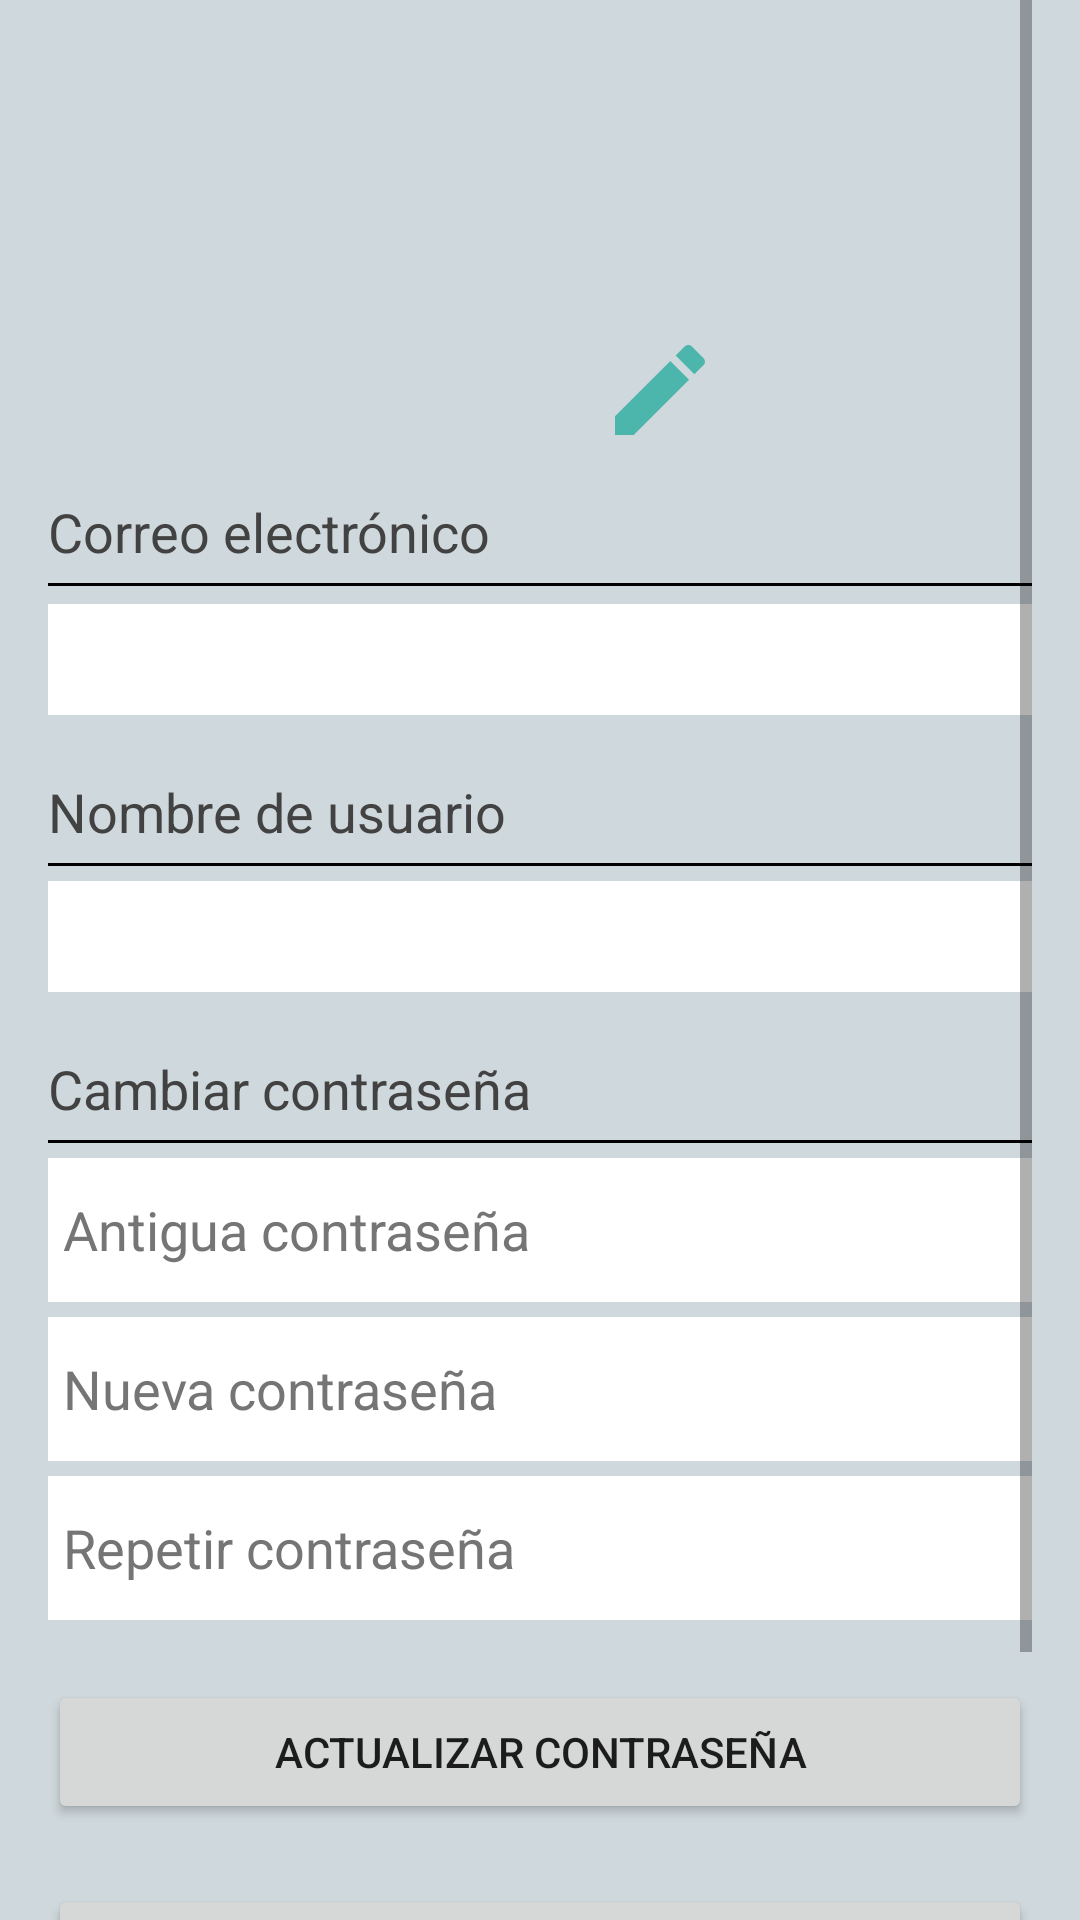

Here is an Android app screen rendered from its layout file. Give the layout XML and the strings, colors and styles it references.
<!-- AndroidManifest.xml: application theme Theme.MarvelMania -->
<!-- res/layout/fragment_show_user_data.xml -->
<?xml version="1.0" encoding="utf-8"?>
<androidx.constraintlayout.widget.ConstraintLayout xmlns:android="http://schemas.android.com/apk/res/android"
    xmlns:app="http://schemas.android.com/apk/res-auto"
    xmlns:tools="http://schemas.android.com/tools"
    android:layout_width="match_parent"
    android:layout_height="match_parent"
    android:background="@color/background"
    android:id="@+id/container_userdata">
    <ScrollView
        android:layout_width="match_parent"
        android:layout_height="match_parent"
        android:paddingStart="16dp"
        android:paddingEnd="16dp">

        <RelativeLayout
            android:layout_width="match_parent"
            android:layout_height="wrap_content">

            <ImageView
                android:id="@+id/image_view"
                android:layout_height="120dp"
                android:layout_width="120dp"
                android:layout_marginTop="25dp"
                android:layout_centerHorizontal="true"
                tools:ignore="ExtraText" />
            <ImageView
                android:layout_width="40dp"
                android:layout_height="40dp"
                android:src="@drawable/ic_edit"
                android:layout_marginTop="110dp"
                android:layout_alignEnd="@id/image_view"/>
            <TextView
                android:id="@+id/email"
                android:layout_width="match_parent"
                android:layout_height="wrap_content"
                android:layout_below="@id/image_view"
                android:layout_marginTop="20dp"
                android:text="@string/email"
                android:textColor="#424242"
                android:textSize="18sp" />
            <View
                android:id="@+id/separador1"
                android:layout_width="wrap_content"
                android:layout_height="1dp"
                android:layout_marginTop="5dp"
                android:background="@color/black"
                android:layout_below="@id/email"/>

            <TextView
                android:id="@+id/emailtext"
                android:layout_width="match_parent"
                android:layout_height="wrap_content"
                android:layout_below="@id/separador1"
                android:background="@color/white"
                android:layout_marginTop="6dp"
                android:padding="5dp"
                android:textSize="20sp"
                android:textIsSelectable="false"/>
            <TextView
                android:id="@+id/user_name"
                android:layout_width="match_parent"
                android:layout_height="wrap_content"
                android:layout_below="@id/emailtext"
                android:text="@string/username"
                android:textColor="#424242"
                android:textSize="18sp"
                android:layout_marginTop="20dp"/>
            <View
                android:id="@+id/separador2"
                android:layout_width="wrap_content"
                android:layout_height="1dp"
                android:layout_below="@id/user_name"
                android:layout_marginTop="5dp"
                android:background="@color/black" />
            <TextView
                android:id="@+id/user"
                android:layout_width="match_parent"
                android:layout_height="wrap_content"
                android:layout_below="@id/separador2"
                android:layout_marginTop="5dp"
                android:background="@color/white"
                android:textSize="20sp"
                android:padding="5dp"/>
            <TextView
                android:id="@+id/password"
                android:layout_width="match_parent"
                android:layout_height="wrap_content"
                android:layout_below="@id/user"
                android:layout_marginTop="20dp"
                android:text="@string/cambiarpass"
                android:textColor="#424242"
                android:textSize="18sp" />

            <View
                android:id="@+id/separador3"
                android:layout_width="wrap_content"
                android:layout_height="1dp"
                android:layout_below="@id/password"
                android:layout_marginTop="5dp"
                android:background="@color/black" />

            <EditText
                android:id="@+id/passtext"
                android:layout_width="match_parent"
                android:layout_height="wrap_content"
                android:layout_below="@id/separador3"
                android:ems="10"
                android:autofillHints="password"
                android:inputType="textPassword"
                android:background="@color/white"
                android:minHeight="48dp"
                android:layout_marginTop="5dp"
                android:hint="@string/antiguapass"
                android:paddingStart="5dp"
                android:paddingEnd="5dp"
                android:textColorHint="#757575" />

            <EditText
                android:id="@+id/passtextnueva"
                android:layout_width="match_parent"
                android:layout_height="wrap_content"
                android:layout_below="@id/passtext"
                android:layout_marginTop="5dp"
                android:ems="10"
                android:hint="@string/nuevapass"
                android:inputType="textPassword"
                android:autofillHints="password"
                android:background="@color/white"
                android:minHeight="48dp"
                android:paddingStart="5dp"
                android:paddingEnd="5dp"
                android:textColorHint="#757575" />

            <EditText
                android:id="@+id/passtextrepetirnueva"
                android:layout_width="match_parent"
                android:layout_height="wrap_content"
                android:layout_below="@id/passtextnueva"
                android:ems="10"
                android:autofillHints="password"
                android:inputType="textPassword"
                android:minHeight="48dp"
                android:layout_marginTop="5dp"
                android:hint="@string/repetirpass"
                android:background="@color/white"
                android:paddingStart="5dp"
                android:paddingEnd="5dp"
                android:textColorHint="#757575" />

            <Button
                android:id="@+id/botonActualizarPass"
                android:layout_width="match_parent"
                android:layout_height="48dp"
                android:layout_below="@id/passtextrepetirnueva"
                android:layout_marginTop="20dp"
                android:text="@string/actualizar" />
            <Button
                android:id="@+id/logout"
                android:layout_width="match_parent"
                android:layout_height="48dp"
                android:layout_below="@id/botonActualizarPass"
                android:layout_marginTop="20dp"
                android:text="@string/logout"/>
            <Button
                android:id="@+id/deleteUser"
                android:layout_width="match_parent"
                android:layout_height="48dp"
                android:layout_below="@id/logout"
                android:layout_marginTop="20dp"
                android:backgroundTint="@color/error"
                android:text="@string/delUser"/>
        </RelativeLayout>
    </ScrollView>
</androidx.constraintlayout.widget.ConstraintLayout>
<!-- resources referenced by this layout -->
<resources>
  <color name="background">#CFD8DC</color>
  <color name="black">#FF000000</color>
  <color name="error">#F15A4F</color>
  <color name="white">#FFFFFFFF</color>
  <!-- drawable ic_edit (drawable) -->
  <vector android:height="24dp" android:tint="#4DB6AC"
      android:viewportHeight="24" android:viewportWidth="24"
      android:width="24dp" xmlns:android="http://schemas.android.com/apk/res/android">
      <path android:fillColor="@android:color/white" android:pathData="M3,17.25l0,3.75l3.75,0l11.06,-11.06l-3.75,-3.75z"/>
      <path android:fillColor="@android:color/white" android:pathData="M20.71,5.63l-2.34,-2.34c-0.39,-0.39 -1.02,-0.39 -1.41,0l-1.83,1.83l3.75,3.75l1.83,-1.83C21.1,6.65 21.1,6.02 20.71,5.63z"/>
  </vector>
  <string name="actualizar">Actualizar contraseña</string>
  <string name="antiguapass">Antigua contraseña</string>
  <string name="cambiarpass">Cambiar contraseña</string>
  <string name="delUser">Borrar usuario</string>
  <string name="email">Correo electrónico</string>
  <string name="logout">Cerrar sesión</string>
  <string name="nuevapass">Nueva contraseña</string>
  <string name="repetirpass">Repetir contraseña</string>
  <string name="username">Nombre de usuario</string>
  <style name="Theme.MarvelMania" parent="Theme.MaterialComponents.Light.DarkActionBar">
          
          <item name="colorPrimary">@color/primary</item>
          <item name="colorPrimaryVariant">@color/primary_dark</item>
          <item name="colorOnPrimary">#CFD8DC</item>
          
          <item name="colorSecondary">@color/secondary</item>
          <item name="colorSecondaryVariant">@color/secondary_dark</item>
          <item name="colorOnSecondary">@color/black</item>
          
          <item name="android:statusBarColor" tools:targetApi="l">?attr/colorPrimaryVariant</item>
          
          <item name="android:forceDarkAllowed" tools:targetApi="q">false</item>
      </style>
  <color name="primary">#4DB6AC</color>
  <color name="primary_dark">#00897B</color>
  <color name="secondary">#A5D6A7</color>
  <color name="secondary_dark">#43A047</color>
</resources>
